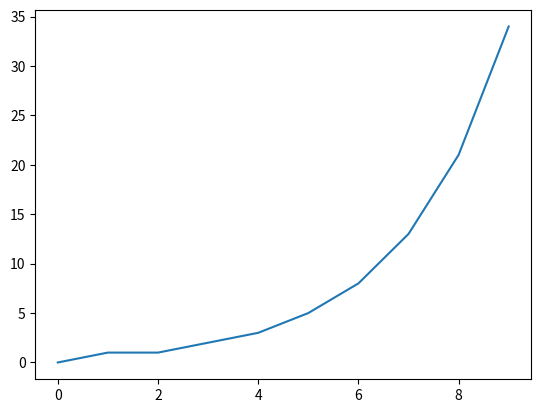

Recreate this plot in Python.
from matplotlib import pyplot as plt

fibbonacci_sequence = [0, 1, 1, 2, 3, 5, 8, 13, 21, 34]

fig, ax = plt.subplots()

ax.plot(fibbonacci_sequence)

plt.show()